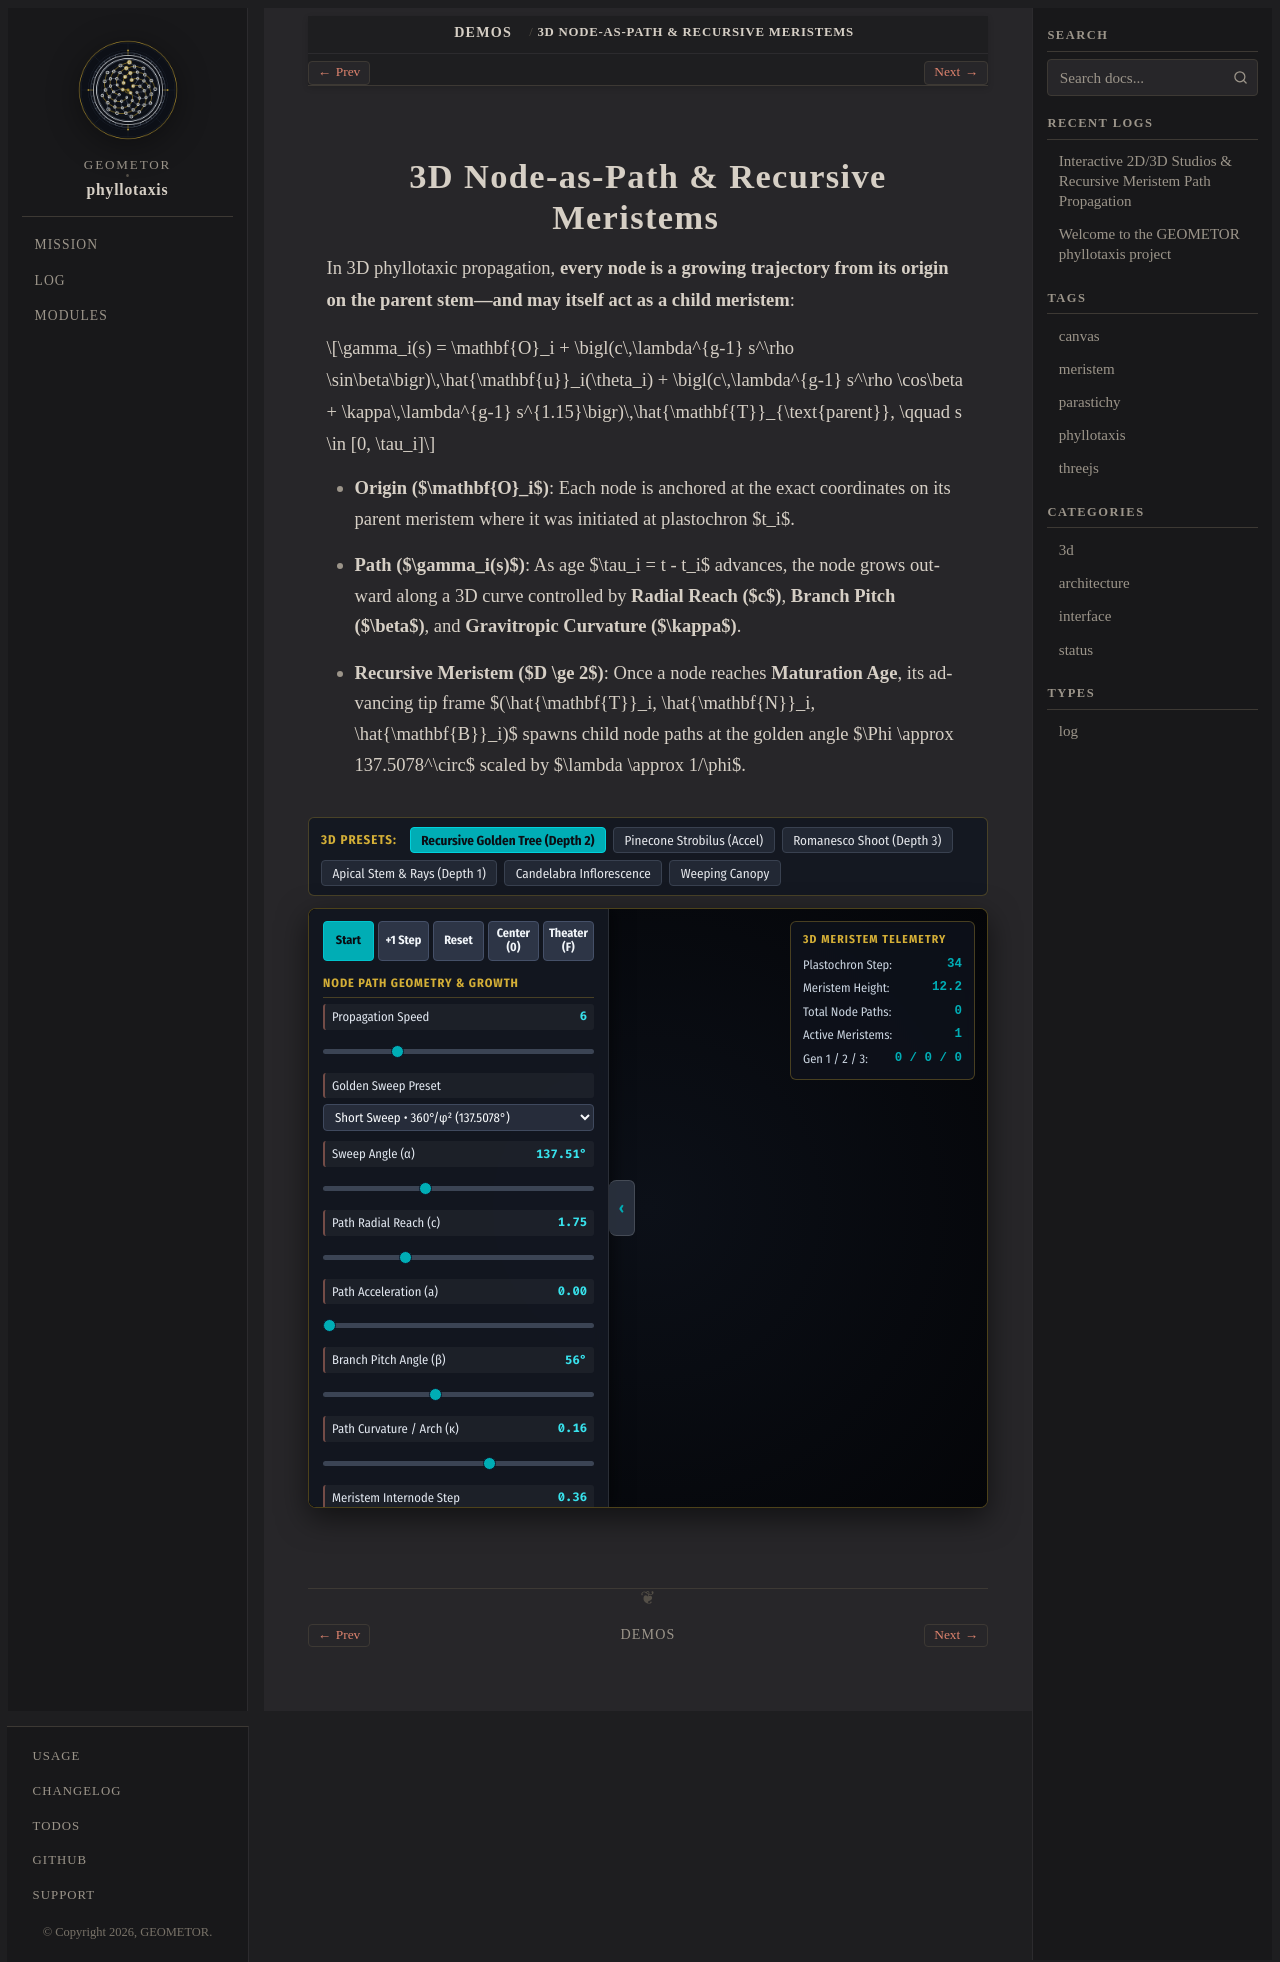

repository: geometor/phyllotaxis · page: demos/propagation_3d.html · generator: sphinx

:template: demo_3d.html

3D Node-as-Path & Recursive Meristems
=====================================

In 3D phyllotaxic propagation, **every node is a growing trajectory from its origin on the parent stem—and may itself act as a child meristem**:

.. math::

   \gamma_i(s) = \mathbf{O}_i + \bigl(c\,\lambda^{g-1} s^\rho \sin\beta\bigr)\,\hat{\mathbf{u}}_i(\theta_i) + \bigl(c\,\lambda^{g-1} s^\rho \cos\beta + \kappa\,\lambda^{g-1} s^{1.15}\bigr)\,\hat{\mathbf{T}}_{\text{parent}}, \qquad s \in [0, \tau_i]

* **Origin ($\mathbf{O}_i$)**: Each node is anchored at the exact coordinates on its parent meristem where it was initiated at plastochron $t_i$.
* **Path ($\gamma_i(s)$)**: As age $\tau_i = t - t_i$ advances, the node grows outward along a 3D curve controlled by **Radial Reach ($c$)**, **Branch Pitch ($\beta$)**, and **Gravitropic Curvature ($\kappa$)**.
* **Recursive Meristem ($D \ge 2$)**: Once a node reaches **Maturation Age**, its advancing tip frame $(\hat{\mathbf{T}}_i, \hat{\mathbf{N}}_i, \hat{\mathbf{B}}_i)$ spawns child node paths at the golden angle $\Phi \approx 137.5078^\circ$ scaled by $\lambda \approx 1/\phi$.
